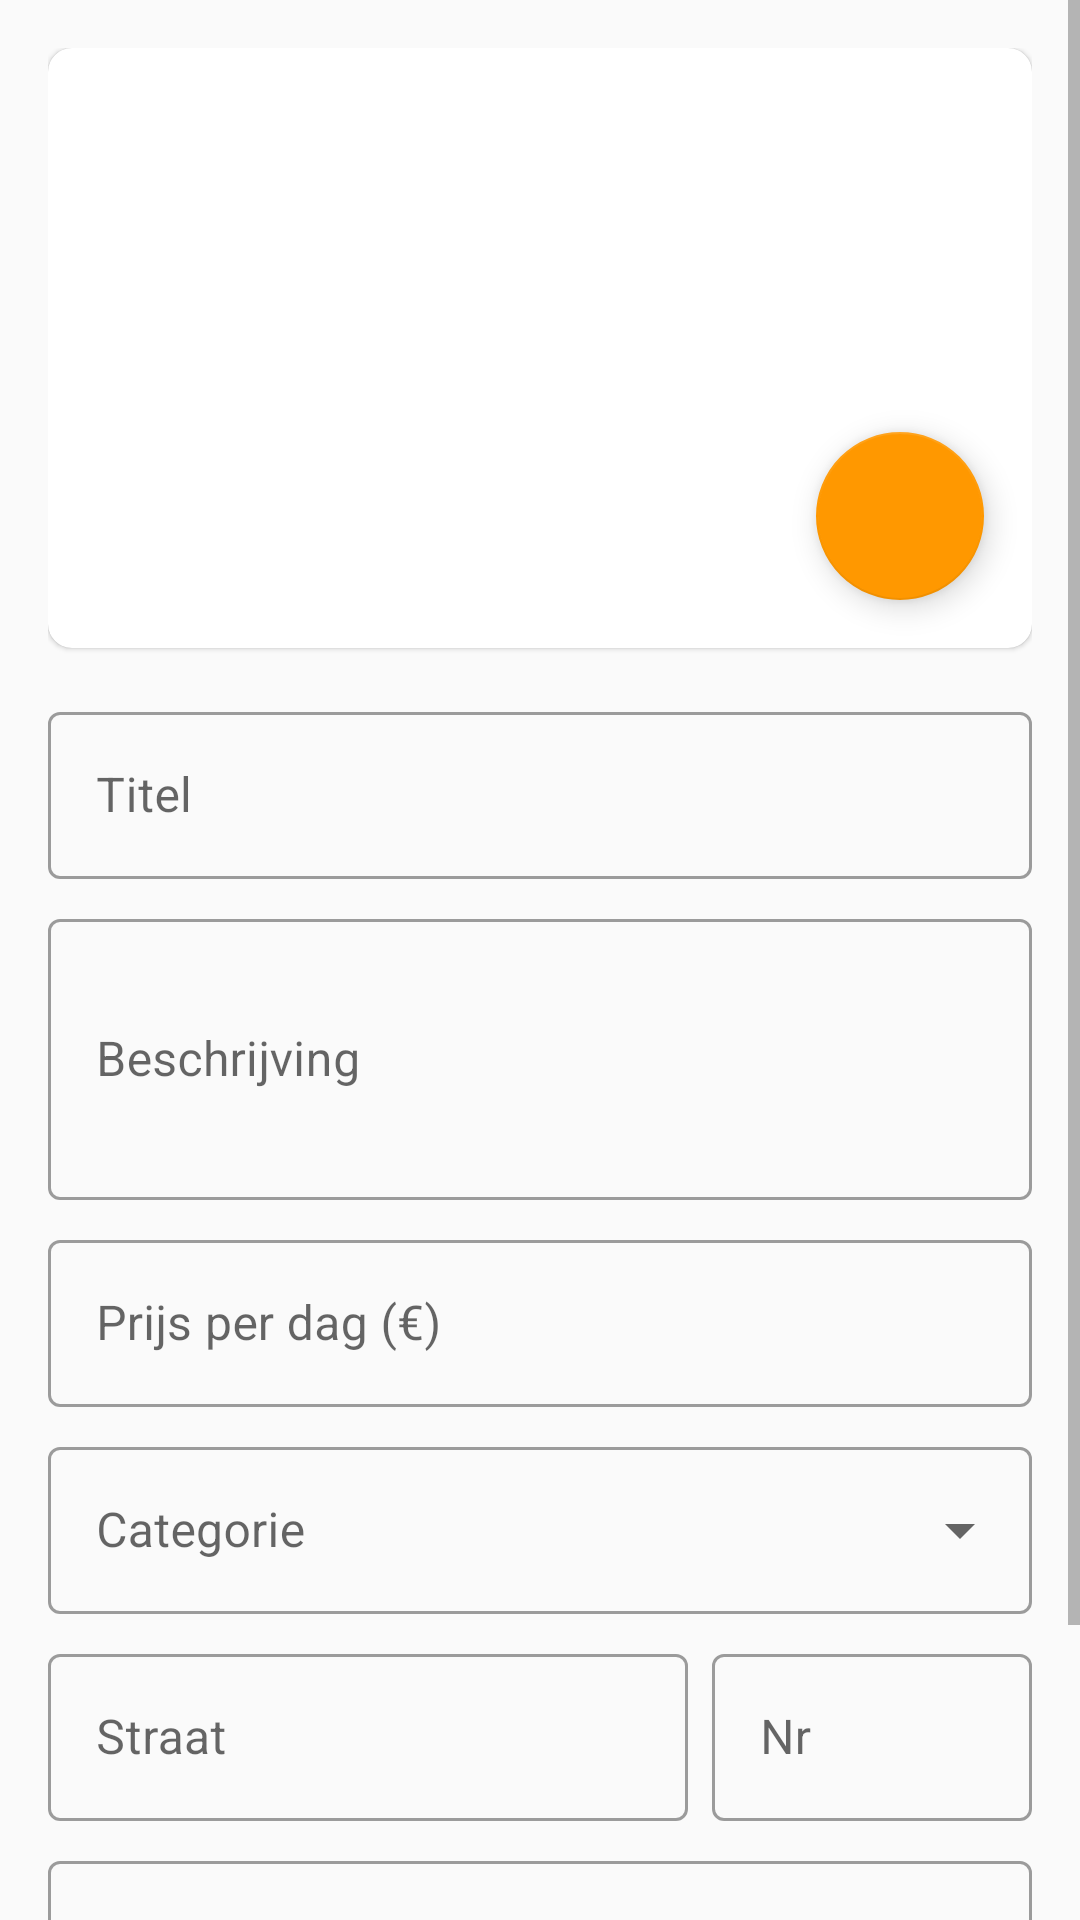

The Android layout XML behind this screen, and the referenced resources:
<!-- AndroidManifest.xml: application theme Theme.VerhuurApp -->
<!-- res/layout/fragment_add_product.xml -->
<?xml version="1.0" encoding="utf-8"?>
<ScrollView xmlns:android="http://schemas.android.com/apk/res/android"
    xmlns:app="http://schemas.android.com/apk/res-auto"
    android:layout_width="match_parent"
    android:layout_height="match_parent">

    <LinearLayout
        android:layout_width="match_parent"
        android:layout_height="wrap_content"
        android:orientation="vertical"
        android:padding="16dp">

        
        <com.google.android.material.card.MaterialCardView
            android:layout_width="match_parent"
            android:layout_height="200dp"
            android:layout_marginBottom="16dp"
            app:cardCornerRadius="8dp">

            <FrameLayout
                android:layout_width="match_parent"
                android:layout_height="match_parent">

                <ImageView
                    android:id="@+id/productImageView"
                    android:layout_width="match_parent"
                    android:layout_height="match_parent"
                    android:scaleType="centerCrop"/>

                <com.google.android.material.floatingactionbutton.FloatingActionButton
                    android:id="@+id/takePictureButton"
                    android:layout_width="wrap_content"
                    android:layout_height="wrap_content"
                    android:layout_gravity="bottom|end"
                    android:layout_margin="16dp"
                    android:src="@drawable/ic_camera"/>
            </FrameLayout>
        </com.google.android.material.card.MaterialCardView>

        
        <com.google.android.material.textfield.TextInputLayout
            android:layout_width="match_parent"
            android:layout_height="wrap_content"
            android:hint="Titel"
            style="@style/Widget.MaterialComponents.TextInputLayout.OutlinedBox">

            <com.google.android.material.textfield.TextInputEditText
                android:id="@+id/titleEditText"
                android:layout_width="match_parent"
                android:layout_height="wrap_content"
                android:inputType="text"/>
        </com.google.android.material.textfield.TextInputLayout>

        
        <com.google.android.material.textfield.TextInputLayout
            android:layout_width="match_parent"
            android:layout_height="wrap_content"
            android:layout_marginTop="8dp"
            android:hint="Beschrijving"
            style="@style/Widget.MaterialComponents.TextInputLayout.OutlinedBox">

            <com.google.android.material.textfield.TextInputEditText
                android:id="@+id/descriptionEditText"
                android:layout_width="match_parent"
                android:layout_height="wrap_content"
                android:inputType="textMultiLine"
                android:minLines="3"/>
        </com.google.android.material.textfield.TextInputLayout>

        
        <com.google.android.material.textfield.TextInputLayout
            android:layout_width="match_parent"
            android:layout_height="wrap_content"
            android:layout_marginTop="8dp"
            android:hint="Prijs per dag (€)"
            style="@style/Widget.MaterialComponents.TextInputLayout.OutlinedBox">

            <com.google.android.material.textfield.TextInputEditText
                android:id="@+id/priceEditText"
                android:layout_width="match_parent"
                android:layout_height="wrap_content"
                android:inputType="numberDecimal"/>
        </com.google.android.material.textfield.TextInputLayout>

        
        <com.google.android.material.textfield.TextInputLayout
            android:layout_width="match_parent"
            android:layout_height="wrap_content"
            android:layout_marginTop="8dp"
            android:hint="Categorie"
            style="@style/Widget.MaterialComponents.TextInputLayout.OutlinedBox.ExposedDropdownMenu">

            <AutoCompleteTextView
                android:id="@+id/categoryAutoComplete"
                android:layout_width="match_parent"
                android:layout_height="wrap_content"
                android:inputType="none"/>
        </com.google.android.material.textfield.TextInputLayout>

        
        <LinearLayout
            android:layout_width="match_parent"
            android:layout_height="wrap_content"
            android:layout_marginTop="8dp"
            android:orientation="horizontal">

            
            <com.google.android.material.textfield.TextInputLayout
                android:layout_width="0dp"
                android:layout_height="wrap_content"
                android:layout_weight="2"
                android:layout_marginEnd="8dp"
                android:hint="Straat"
                style="@style/Widget.MaterialComponents.TextInputLayout.OutlinedBox">

                <com.google.android.material.textfield.TextInputEditText
                    android:id="@+id/streetEditText"
                    android:layout_width="match_parent"
                    android:layout_height="wrap_content"
                    android:inputType="textPostalAddress"/>
            </com.google.android.material.textfield.TextInputLayout>

            
            <com.google.android.material.textfield.TextInputLayout
                android:layout_width="0dp"
                android:layout_height="wrap_content"
                android:layout_weight="1"
                android:hint="Nr"
                style="@style/Widget.MaterialComponents.TextInputLayout.OutlinedBox">

                <com.google.android.material.textfield.TextInputEditText
                    android:id="@+id/houseNumberEditText"
                    android:layout_width="match_parent"
                    android:layout_height="wrap_content"
                    android:inputType="text"/>
            </com.google.android.material.textfield.TextInputLayout>
        </LinearLayout>

        
        <com.google.android.material.textfield.TextInputLayout
            android:layout_width="match_parent"
            android:layout_height="wrap_content"
            android:layout_marginTop="8dp"
            android:hint="Stad"
            style="@style/Widget.MaterialComponents.TextInputLayout.OutlinedBox">

            <com.google.android.material.textfield.TextInputEditText
                android:id="@+id/cityEditText"
                android:layout_width="match_parent"
                android:layout_height="wrap_content"
                android:inputType="text"/>
        </com.google.android.material.textfield.TextInputLayout>

        
        <com.google.android.material.button.MaterialButton
            android:id="@+id/saveButton"
            android:layout_width="match_parent"
            android:layout_height="wrap_content"
            android:layout_marginTop="16dp"
            android:text="Product toevoegen"/>

    </LinearLayout>
</ScrollView>
<!-- resources referenced by this layout -->
<resources>
  <style name="Theme.VerhuurApp" parent="Theme.MaterialComponents.DayNight.DarkActionBar">
          
          <item name="colorPrimary">@color/primaryColor</item>
          <item name="colorPrimaryVariant">@color/primaryColor</item>
          <item name="colorOnPrimary">@color/black</item>
          
          
          <item name="colorSecondary">@color/secondaryColor</item>
          <item name="colorSecondaryVariant">@color/secondaryColor</item>
          <item name="colorOnSecondary">@color/black</item>
          
          
          <item name="colorAccent">@color/accentColor</item>
          
          
          <item name="android:statusBarColor">?attr/colorPrimaryVariant</item>
          
          
          <item name="android:windowBackground">@color/background</item>
          
          
          <item name="android:textColorPrimary">@color/text_primary</item>
          <item name="android:textColorSecondary">@color/text_secondary</item>
      </style>
  <color name="primaryColor">#4CAF50</color>
  <color name="black">#FF000000</color>
  <color name="secondaryColor">#FF9800</color>
  <color name="accentColor">#2196F3</color>
  <color name="background">#FAFAFA</color>
  <color name="text_primary">#212121</color>
  <color name="text_secondary">#757575</color>
</resources>
